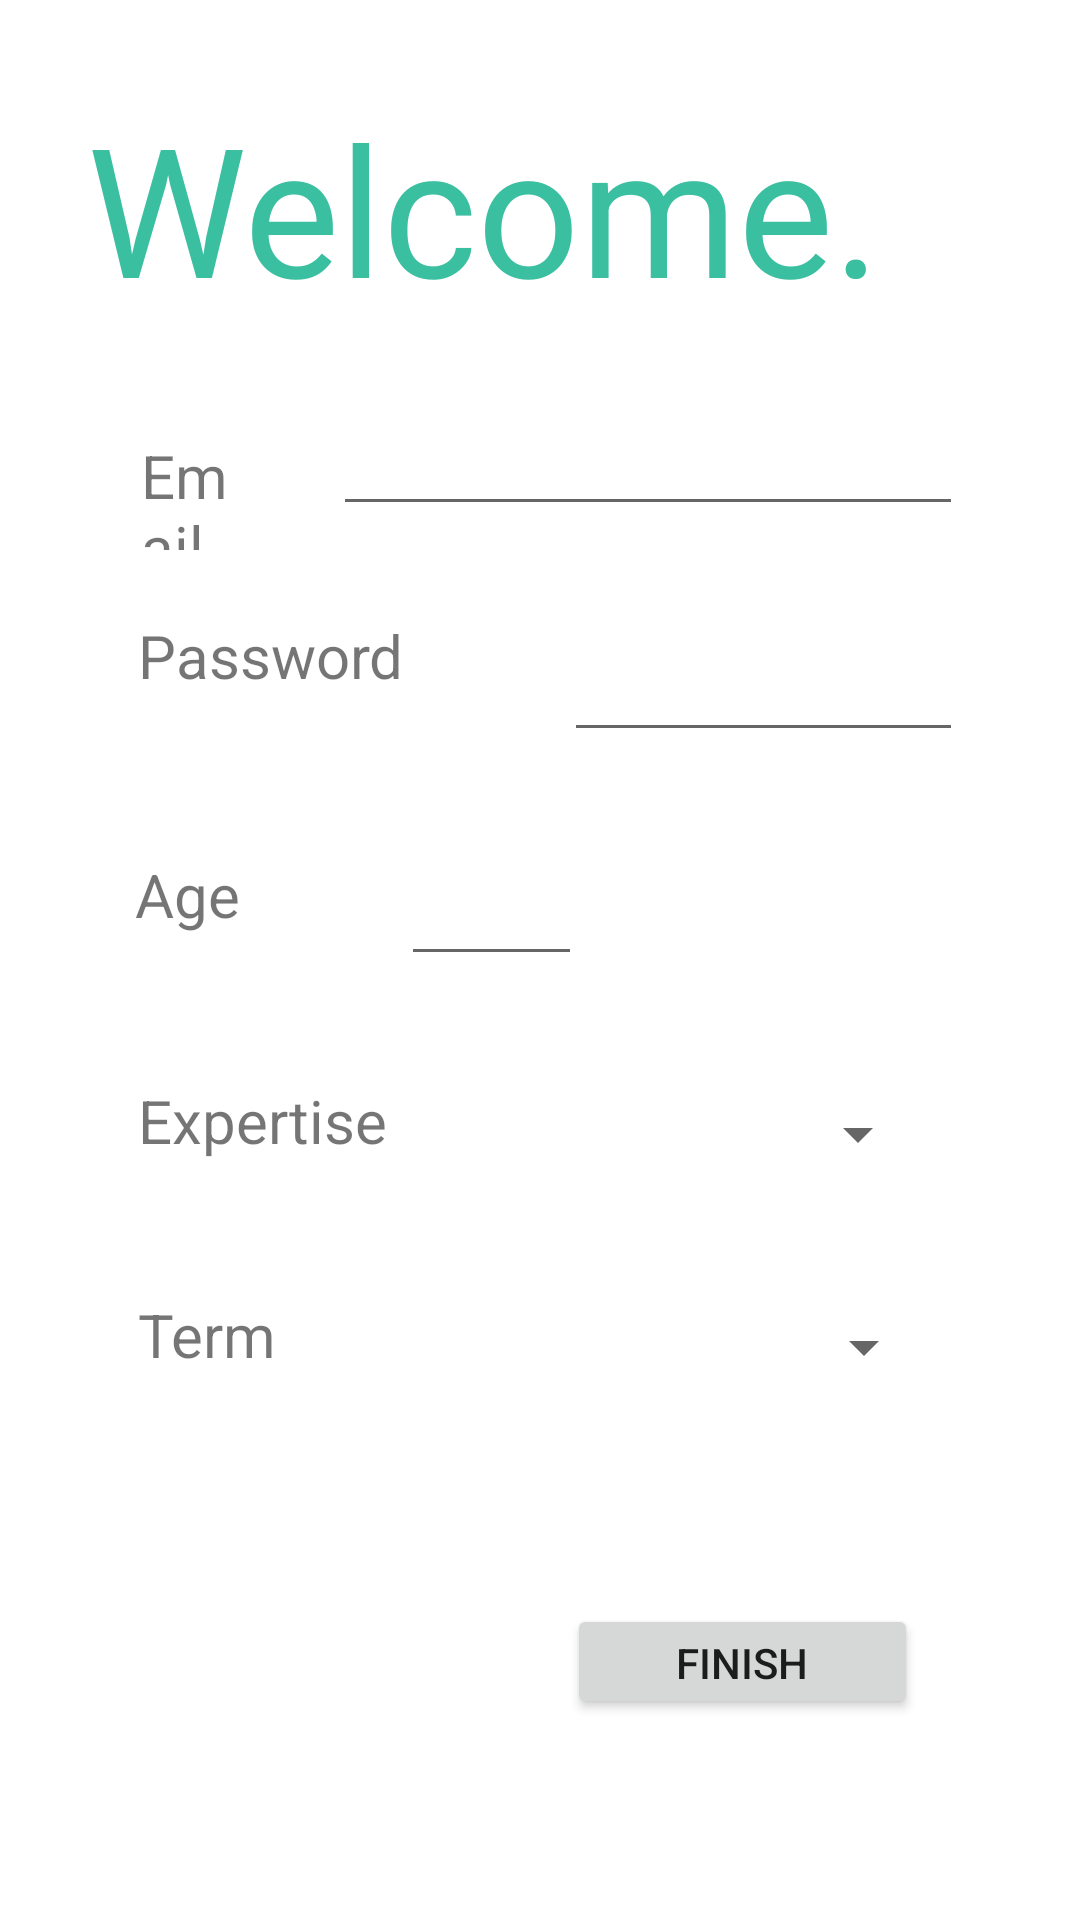

The Android layout XML behind this screen, and the referenced resources:
<!-- AndroidManifest.xml: application theme Theme.StockXRay -->
<!-- res/layout/activity_signup.xml -->
<?xml version="1.0" encoding="utf-8"?>
<androidx.constraintlayout.widget.ConstraintLayout xmlns:android="http://schemas.android.com/apk/res/android"
    xmlns:app="http://schemas.android.com/apk/res-auto"
    xmlns:tools="http://schemas.android.com/tools"
    android:layout_width="match_parent"
    android:layout_height="match_parent"
    tools:context=".SignupActivity">

    <TextView
        android:id="@+id/textView3"
        android:layout_width="328dp"
        android:layout_height="72dp"
        android:layout_marginStart="29dp"
        android:layout_marginTop="29dp"
        android:layout_marginBottom="44dp"
        android:text="Welcome."
        android:textColor="#3BBFA1"
        android:textSize="60sp"
        app:layout_constraintBottom_toTopOf="@+id/textView8"
        app:layout_constraintStart_toStartOf="parent"
        app:layout_constraintTop_toTopOf="parent" />

    <Button
        android:id="@+id/finish"
        android:layout_width="117dp"
        android:layout_height="0dp"
        android:layout_marginEnd="54dp"
        android:layout_marginBottom="67dp"
        android:onClick="createUser"
        android:text="Finish"
        app:layout_constraintBottom_toBottomOf="parent"
        app:layout_constraintEnd_toEndOf="parent"
        app:layout_constraintTop_toBottomOf="@+id/textView7" />

    <EditText
        android:id="@+id/emaill"
        android:layout_width="wrap_content"
        android:layout_height="wrap_content"
        android:layout_marginEnd="39dp"
        android:layout_marginBottom="8dp"
        android:ems="10"
        android:inputType="textEmailAddress"
        app:layout_constraintBottom_toBottomOf="@+id/textView8"
        app:layout_constraintEnd_toEndOf="parent"
        app:layout_constraintStart_toEndOf="@+id/textView8" />

    <Spinner
        android:id="@+id/expertisee"
        android:layout_width="0dp"
        android:layout_height="47dp"
        android:layout_marginTop="206dp"
        android:layout_marginEnd="50dp"
        android:layout_marginBottom="206dp"
        app:layout_constraintBottom_toBottomOf="@+id/finish"
        app:layout_constraintEnd_toEndOf="parent"
        app:layout_constraintStart_toEndOf="@+id/textView5"
        app:layout_constraintTop_toBottomOf="@+id/textView8" />

    <Spinner
        android:id="@+id/termm"
        android:layout_width="0dp"
        android:layout_height="39dp"
        android:layout_marginTop="131dp"
        android:layout_marginEnd="48dp"
        android:layout_marginBottom="131dp"
        app:layout_constraintBottom_toBottomOf="@+id/finish"
        app:layout_constraintEnd_toEndOf="parent"
        app:layout_constraintStart_toEndOf="@+id/textView7"
        app:layout_constraintTop_toBottomOf="@+id/agee" />

    <EditText
        android:id="@+id/passwordd"
        android:layout_width="0dp"
        android:layout_height="0dp"
        android:layout_marginEnd="39dp"
        android:layout_marginBottom="34dp"
        android:ems="10"
        android:inputType="textPassword"
        app:layout_constraintBottom_toTopOf="@+id/textView4"
        app:layout_constraintEnd_toEndOf="parent"
        app:layout_constraintStart_toEndOf="@+id/textView9"
        app:layout_constraintTop_toBottomOf="@+id/textView8" />

    <TextView
        android:id="@+id/textView9"
        android:layout_width="0dp"
        android:layout_height="50dp"
        android:layout_marginStart="46dp"
        android:layout_marginTop="94dp"
        android:layout_marginEnd="9dp"
        android:layout_marginBottom="91dp"
        android:text="Password"
        android:textSize="20sp"
        app:layout_constraintBottom_toBottomOf="@+id/textView4"
        app:layout_constraintEnd_toStartOf="@+id/passwordd"
        app:layout_constraintStart_toStartOf="parent"
        app:layout_constraintTop_toTopOf="@+id/emaill" />

    <TextView
        android:id="@+id/textView8"
        android:layout_width="0dp"
        android:layout_height="0dp"
        android:layout_marginStart="47dp"
        android:layout_marginEnd="27dp"
        android:layout_marginBottom="29dp"
        android:text="Email"
        android:textSize="20sp"
        app:layout_constraintBottom_toTopOf="@+id/passwordd"
        app:layout_constraintEnd_toStartOf="@+id/emaill"
        app:layout_constraintStart_toStartOf="parent"
        app:layout_constraintTop_toBottomOf="@+id/textView3" />

    <TextView
        android:id="@+id/textView7"
        android:layout_width="0dp"
        android:layout_height="0dp"
        android:layout_marginStart="46dp"
        android:layout_marginEnd="33dp"
        android:layout_marginBottom="65dp"
        android:text="Term"
        android:textSize="20sp"
        app:layout_constraintBottom_toTopOf="@+id/finish"
        app:layout_constraintEnd_toStartOf="@+id/termm"
        app:layout_constraintStart_toStartOf="parent"
        app:layout_constraintTop_toBottomOf="@+id/textView5" />

    <TextView
        android:id="@+id/textView4"
        android:layout_width="0dp"
        android:layout_height="0dp"
        android:layout_marginStart="45dp"
        android:layout_marginEnd="28dp"
        android:layout_marginBottom="37dp"
        android:text="Age"
        android:textSize="20sp"
        app:layout_constraintBottom_toTopOf="@+id/textView5"
        app:layout_constraintEnd_toStartOf="@+id/agee"
        app:layout_constraintStart_toStartOf="parent"
        app:layout_constraintTop_toBottomOf="@+id/passwordd" />

    <TextView
        android:id="@+id/textView5"
        android:layout_width="0dp"
        android:layout_height="0dp"
        android:layout_marginStart="46dp"
        android:layout_marginEnd="13dp"
        android:layout_marginBottom="33dp"
        android:text="Expertise"
        android:textSize="20sp"
        app:layout_constraintBottom_toTopOf="@+id/textView7"
        app:layout_constraintEnd_toStartOf="@+id/expertisee"
        app:layout_constraintStart_toStartOf="parent"
        app:layout_constraintTop_toBottomOf="@+id/textView4" />

    <EditText
        android:id="@+id/agee"
        android:layout_width="0dp"
        android:layout_height="47dp"
        android:layout_marginTop="177dp"
        android:layout_marginEnd="166dp"
        android:layout_marginBottom="177dp"
        android:ems="10"
        android:inputType="textPersonName"
        app:layout_constraintBottom_toBottomOf="@+id/textView7"
        app:layout_constraintEnd_toEndOf="parent"
        app:layout_constraintStart_toEndOf="@+id/textView4"
        app:layout_constraintTop_toTopOf="@+id/emaill" />

</androidx.constraintlayout.widget.ConstraintLayout>
<!-- resources referenced by this layout -->
<resources>
  <style name="Theme.StockXRay" parent="Theme.MaterialComponents.DayNight.DarkActionBar">
          
          <item name="colorPrimary">@color/purple_500</item>
          <item name="colorPrimaryVariant">@color/purple_700</item>
          <item name="colorOnPrimary">@color/white</item>
          
          <item name="colorSecondary">@color/teal_200</item>
          <item name="colorSecondaryVariant">@color/teal_700</item>
          <item name="colorOnSecondary">@color/black</item>
          
          <item name="android:statusBarColor" tools:targetApi="l">?attr/colorPrimaryVariant</item>
          
      </style>
  <!-- not gathered from this repository: default colours our renderer supplied (Android Studio template values) -->
  <color name="purple_500">#FF6200EE</color>
  <color name="purple_700">#FF3700B3</color>
  <color name="teal_200">#FF03DAC5</color>
  <color name="teal_700">#FF018786</color>
  <color name="black">#FF000000</color>
  <color name="white">#FFFFFFFF</color>
</resources>
